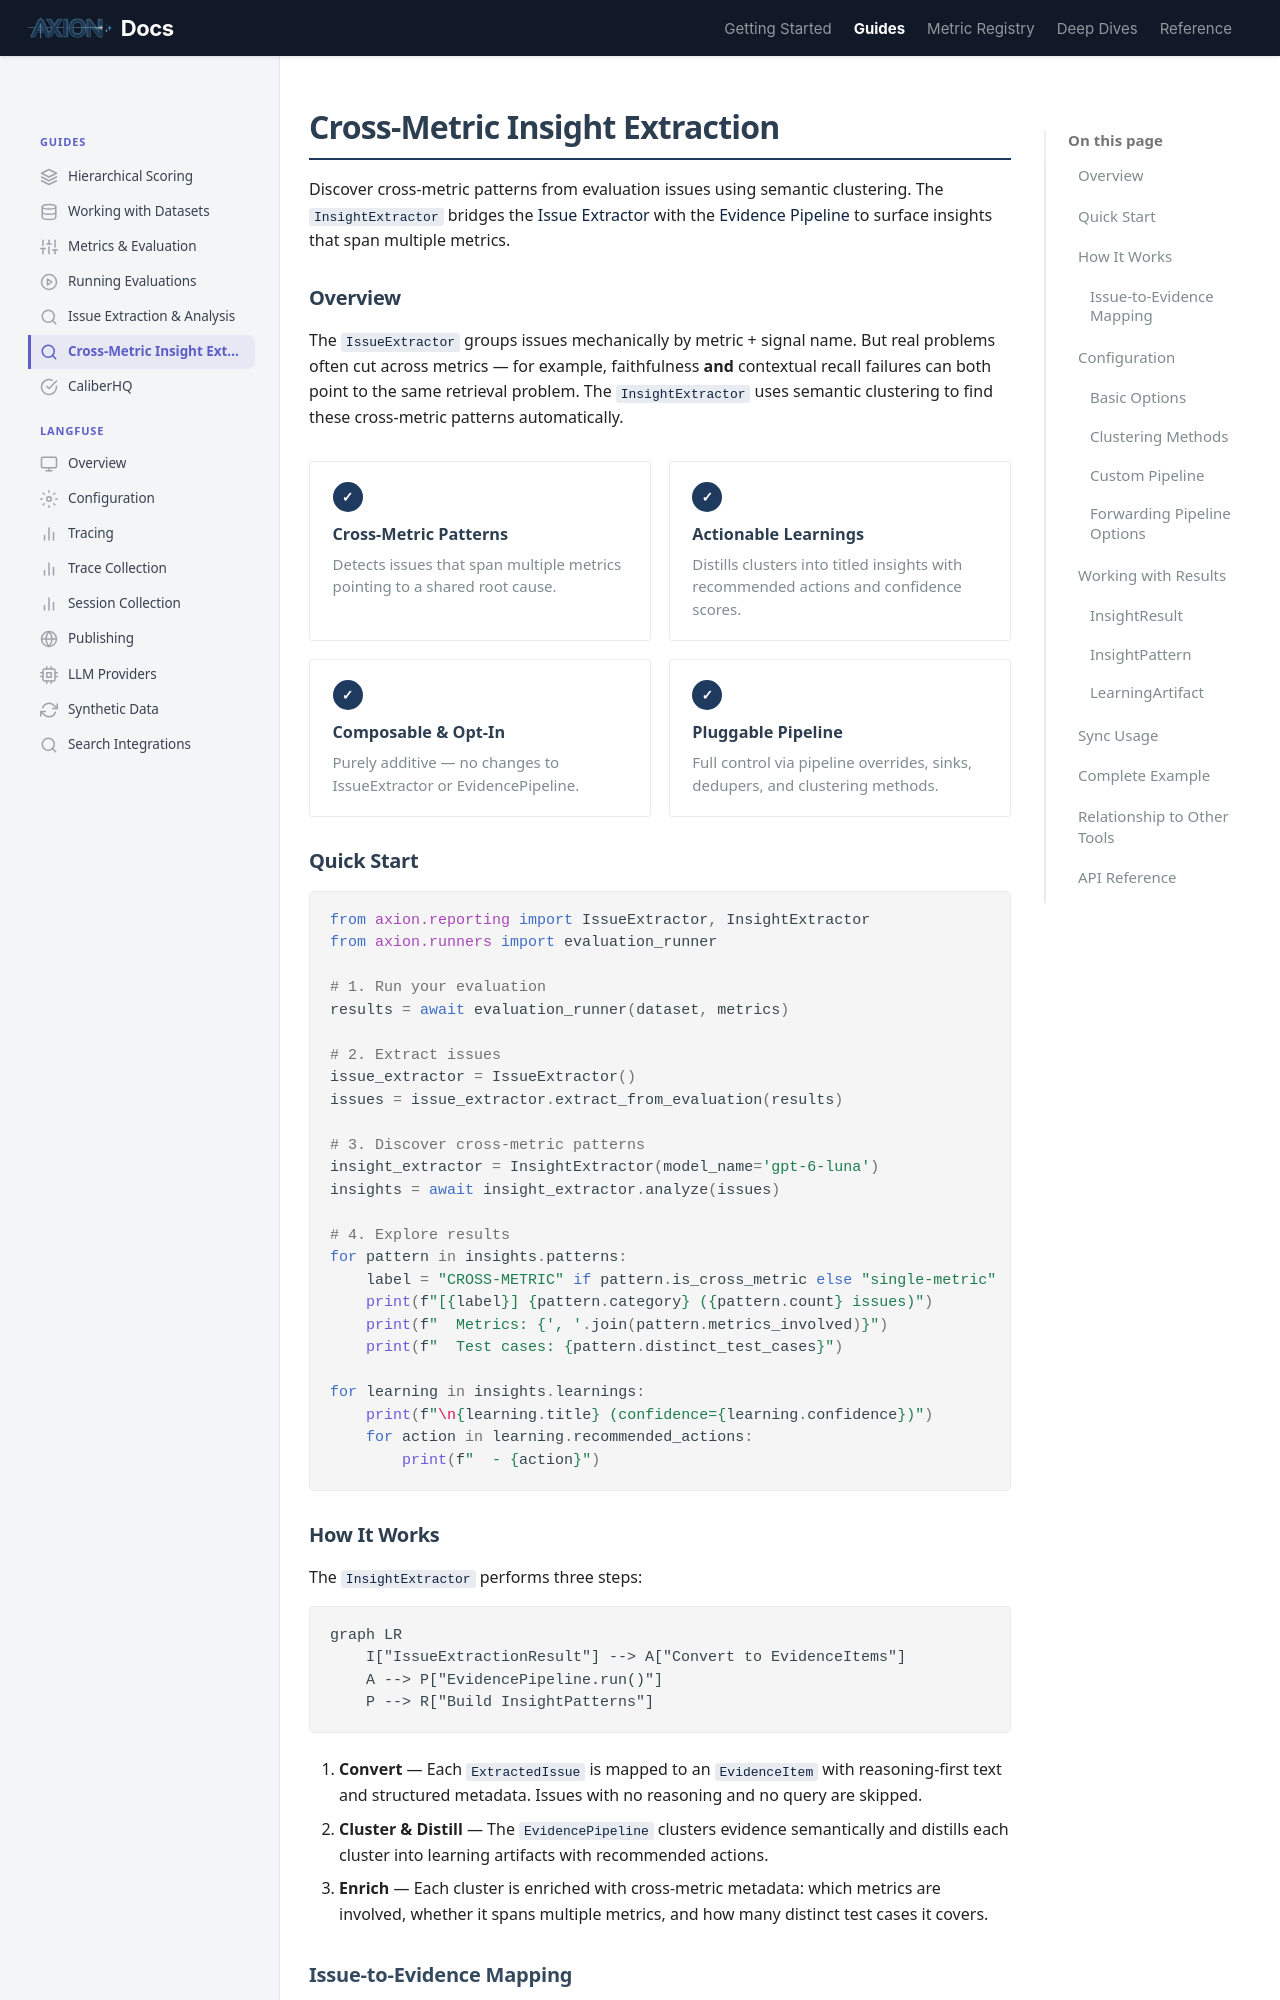

repository: ax-foundry/axion · page: guides/insight-extraction/index.html · generator: mkdocs

---
icon: custom/search
---
# Cross-Metric Insight Extraction

Discover cross-metric patterns from evaluation issues using semantic clustering. The `InsightExtractor` bridges the [Issue Extractor](issue-extraction.md) with the [Evidence Pipeline](../deep-dives/caliber/pattern-discovery.md) to surface insights that span multiple metrics.

## Overview

The `IssueExtractor` groups issues mechanically by metric + signal name. But real problems often cut across metrics — for example, faithfulness **and** contextual recall failures can both point to the same retrieval problem. The `InsightExtractor` uses semantic clustering to find these cross-metric patterns automatically.

<div class="rule-grid" markdown="0">
<div class="rule-card">
<span class="rule-card__number">&#x2713;</span>
<p class="rule-card__title">Cross-Metric Patterns</p>
<p class="rule-card__desc">Detects issues that span multiple metrics pointing to a shared root cause.</p>
</div>
<div class="rule-card">
<span class="rule-card__number">&#x2713;</span>
<p class="rule-card__title">Actionable Learnings</p>
<p class="rule-card__desc">Distills clusters into titled insights with recommended actions and confidence scores.</p>
</div>
<div class="rule-card">
<span class="rule-card__number">&#x2713;</span>
<p class="rule-card__title">Composable & Opt-In</p>
<p class="rule-card__desc">Purely additive &mdash; no changes to IssueExtractor or EvidencePipeline.</p>
</div>
<div class="rule-card">
<span class="rule-card__number">&#x2713;</span>
<p class="rule-card__title">Pluggable Pipeline</p>
<p class="rule-card__desc">Full control via pipeline overrides, sinks, dedupers, and clustering methods.</p>
</div>
</div>

## Quick Start

```python
from axion.reporting import IssueExtractor, InsightExtractor
from axion.runners import evaluation_runner

# 1. Run your evaluation
results = await evaluation_runner(dataset, metrics)

# 2. Extract issues
issue_extractor = IssueExtractor()
issues = issue_extractor.extract_from_evaluation(results)

# 3. Discover cross-metric patterns
insight_extractor = InsightExtractor(model_name='gpt-6-luna')
insights = await insight_extractor.analyze(issues)

# 4. Explore results
for pattern in insights.patterns:
    label = "CROSS-METRIC" if pattern.is_cross_metric else "single-metric"
    print(f"[{label}] {pattern.category} ({pattern.count} issues)")
    print(f"  Metrics: {', '.join(pattern.metrics_involved)}")
    print(f"  Test cases: {pattern.distinct_test_cases}")

for learning in insights.learnings:
    print(f"\n{learning.title} (confidence={learning.confidence})")
    for action in learning.recommended_actions:
        print(f"  - {action}")
```
